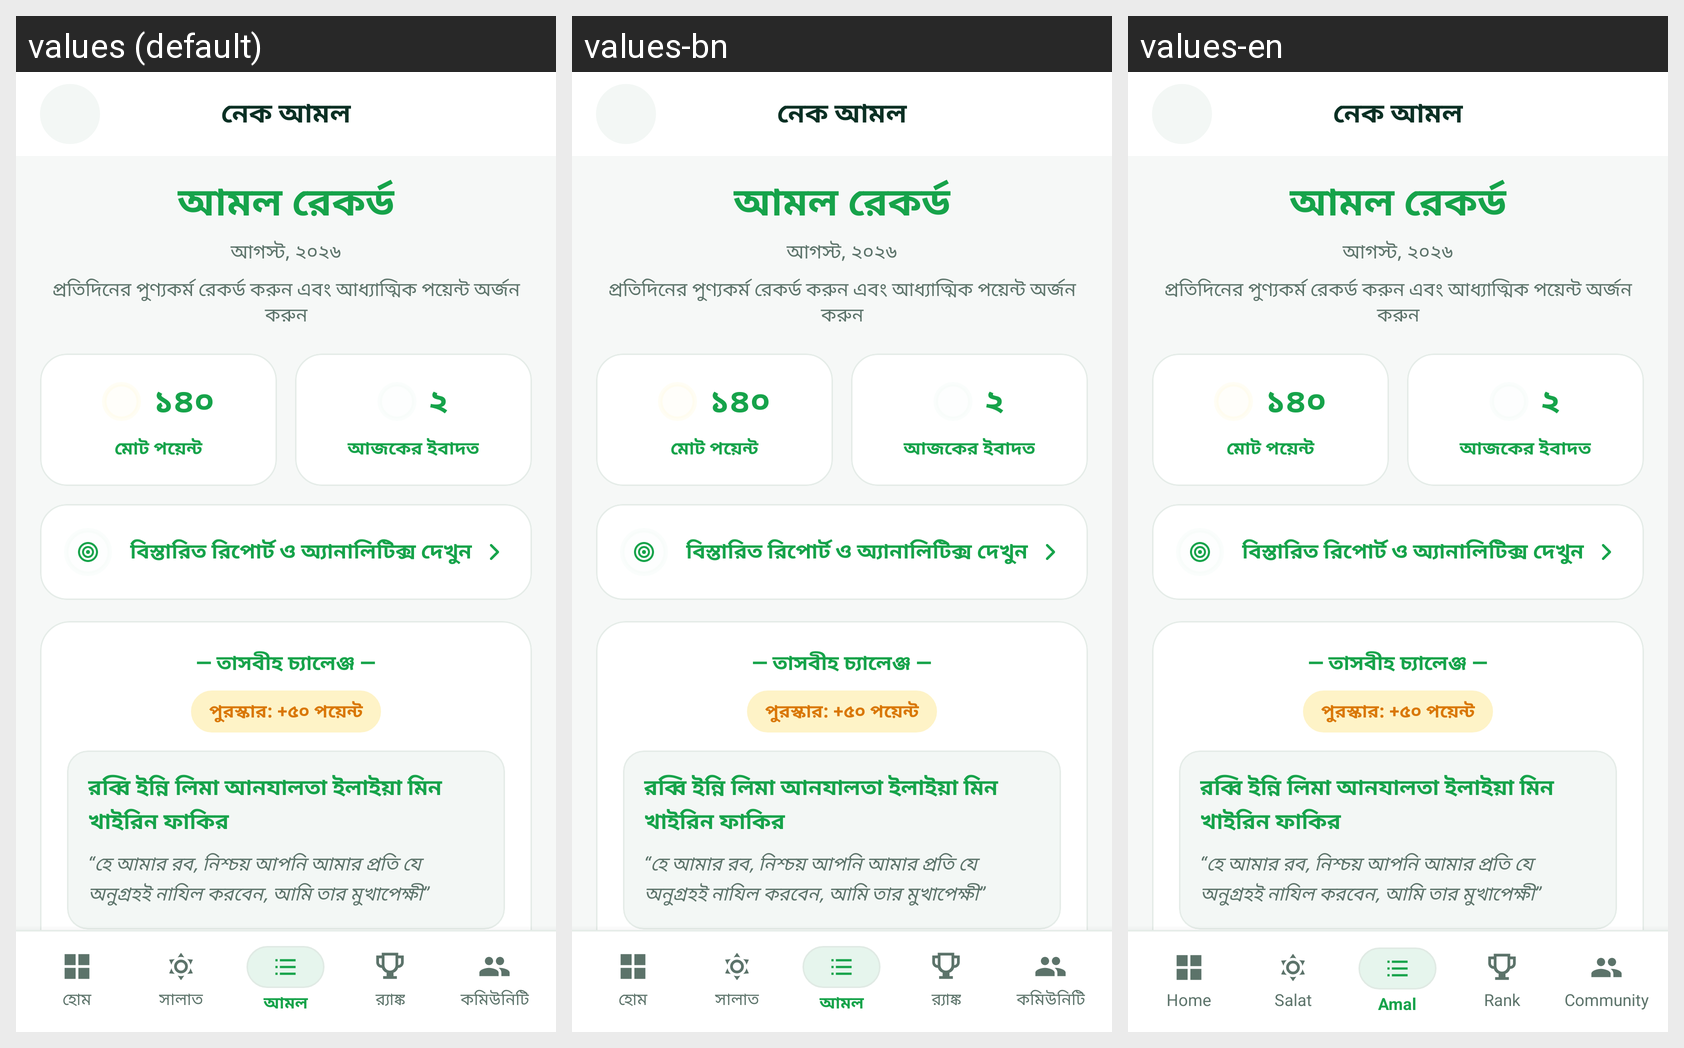

Here is an Android app screen in its default locale and in the app's own translations. Write out the translated-string differences for the strings that appear on this screen.
Android screen res/layout/page_nek_amal.xml rendered under 3 locales, left to right: values (default), values-bn, values-en. Device: Nexus 5 (rendered at 1080×1920; each locale shown at half size, 540×960, under a caption strip naming it); theme Theme.DeenOne.
Strings drawn on this screen, with the default value and each locale's value (text and hints the layout hard-codes, and strings that could not be matched under every locale, appear in the picture but are not listed):

nav_home
  values: হোম
  values-bn: হোম
  values-en: Home

nav_salat
  values: সালাত
  values-bn: সালাত
  values-en: Salat

nav_amal
  values: আমল
  values-bn: আমল
  values-en: Amal

nav_rank
  values: র‍্যাঙ্ক
  values-bn: র‍্যাঙ্ক
  values-en: Rank

nav_community
  values: কমিউনিটি
  values-bn: কমিউনিটি
  values-en: Community
